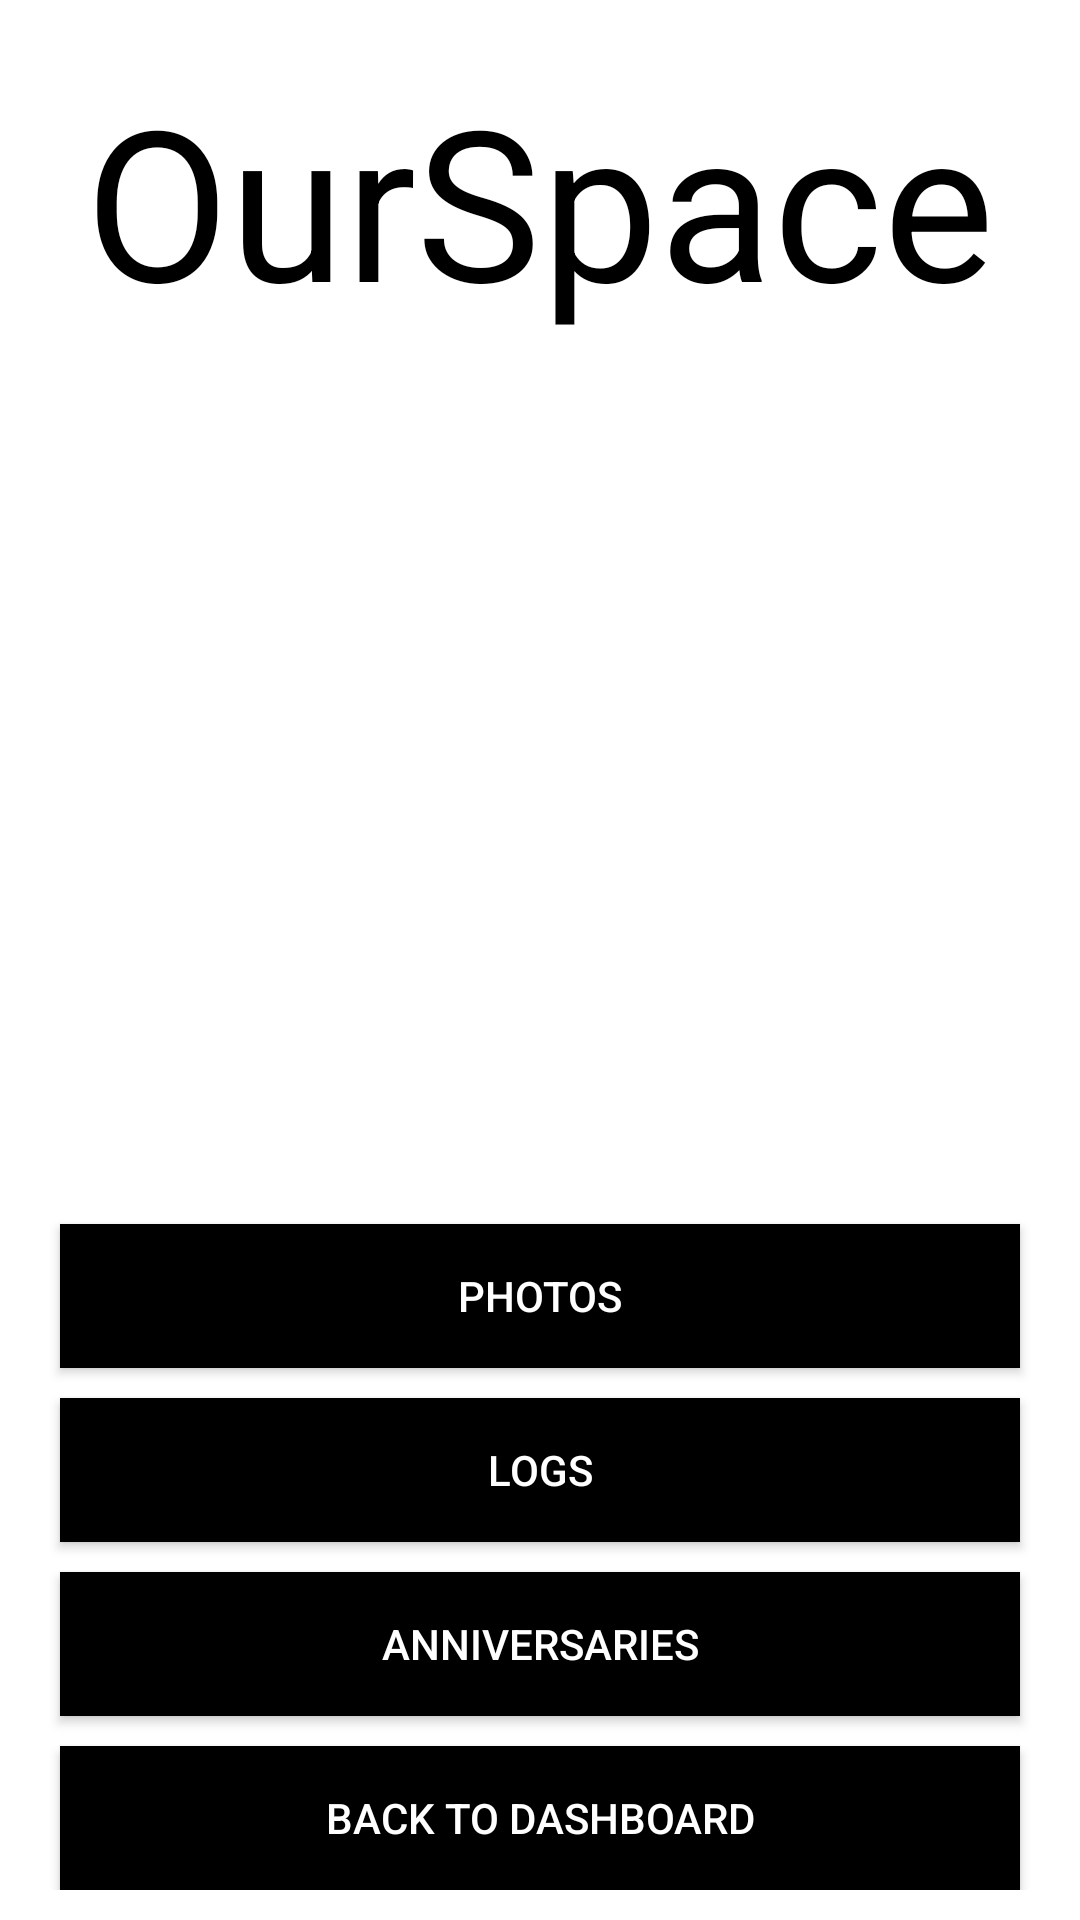

Layout XML and referenced resources for this Android screen:
<!-- AndroidManifest.xml: application theme AppTheme -->
<!-- res/layout/activity_current_space.xml -->
<?xml version="1.0" encoding="utf-8"?>
<LinearLayout xmlns:android="http://schemas.android.com/apk/res/android"
    xmlns:tools="http://schemas.android.com/tools"
    android:orientation="vertical"
    android:layout_width="match_parent"
    android:layout_height="match_parent"
    tools:context=".CurrentSpace"
    android:background="#fff">

    <RelativeLayout
        android:layout_width="match_parent"
        android:layout_height="200dp"
        android:background="#fff"
        android:layout_marginTop="0dp"
        android:layout_marginLeft="20dp"
        android:layout_marginRight="20dp">


        <TextView
            android:id="@+id/welcome_text"
            android:layout_width="wrap_content"
            android:layout_height="wrap_content"
            android:text="@string/welcome"
            android:textSize="70sp"
            android:layout_marginTop="20dp"
            android:layout_centerHorizontal="true"
            android:textColor="#000"
            android:transitionName="logo_text"/>
        <TextView
            android:id="@+id/slogan_text"
            android:layout_width="wrap_content"
            android:layout_height="wrap_content"
            android:text=""
            android:layout_below="@id/welcome_text"
            android:textSize="20sp"
            android:layout_marginLeft="20dp"
            android:textColor="#000"
            android:transitionName="slogan_text"/>


    </RelativeLayout>

    <RelativeLayout
        android:layout_width="wrap_content"
        android:layout_height="wrap_content"
        android:layout_marginTop="5dp"
        android:layout_marginBottom="10dp">
        <Button
            android:id="@+id/photos_button"
            android:layout_width="match_parent"
            android:layout_height="wrap_content"
            android:layout_marginLeft="20dp"
            android:layout_marginTop="5dp"
            android:layout_marginRight="20dp"
            android:layout_marginBottom="5dp"
            android:background="#000"
            android:textColor="#fff"
            android:layout_above="@id/logs_button"
            android:text="Photos" />

        <Button
            android:id="@+id/logs_button"
            android:layout_width="match_parent"
            android:layout_height="wrap_content"
            android:layout_marginLeft="20dp"
            android:layout_marginTop="5dp"
            android:layout_marginRight="20dp"
            android:layout_marginBottom="5dp"
            android:background="#000"
            android:textColor="#fff"
            android:layout_above="@id/anniversaries_button"
            android:text="Logs" />

        <Button
            android:id="@+id/anniversaries_button"
            android:layout_width="match_parent"
            android:layout_height="wrap_content"
            android:layout_marginLeft="20dp"
            android:layout_marginTop="5dp"
            android:layout_marginRight="20dp"
            android:layout_marginBottom="5dp"
            android:background="#000"
            android:textColor="#fff"
            android:layout_above="@id/back_home_button"
            android:text="Anniversaries" />

        <Button
            android:id="@+id/back_home_button"
            android:layout_width="match_parent"
            android:layout_height="wrap_content"
            android:layout_marginLeft="20dp"
            android:layout_marginTop="5dp"
            android:layout_marginRight="20dp"
            android:background="#000"
            android:textColor="#fff"
            android:layout_alignParentBottom="true"
            android:text="Back to Dashboard" />
    </RelativeLayout>

</LinearLayout>
<!-- resources referenced by this layout -->
<resources>
  <string name="welcome">OurSpace</string>
  <style name="AppTheme" parent="Theme.AppCompat.Light.NoActionBar">
          
          <item name="colorPrimary">@color/white</item>
          <item name="colorPrimaryDark">@color/black</item>
          <item name="colorAccent">@color/black</item>
          <item name="android:textColorPrimary">@color/black</item>
          <item name="android:windowContentTransitions">true</item>
  
      </style>
  <color name="white">#fff</color>
  <color name="black">#000</color>
</resources>
